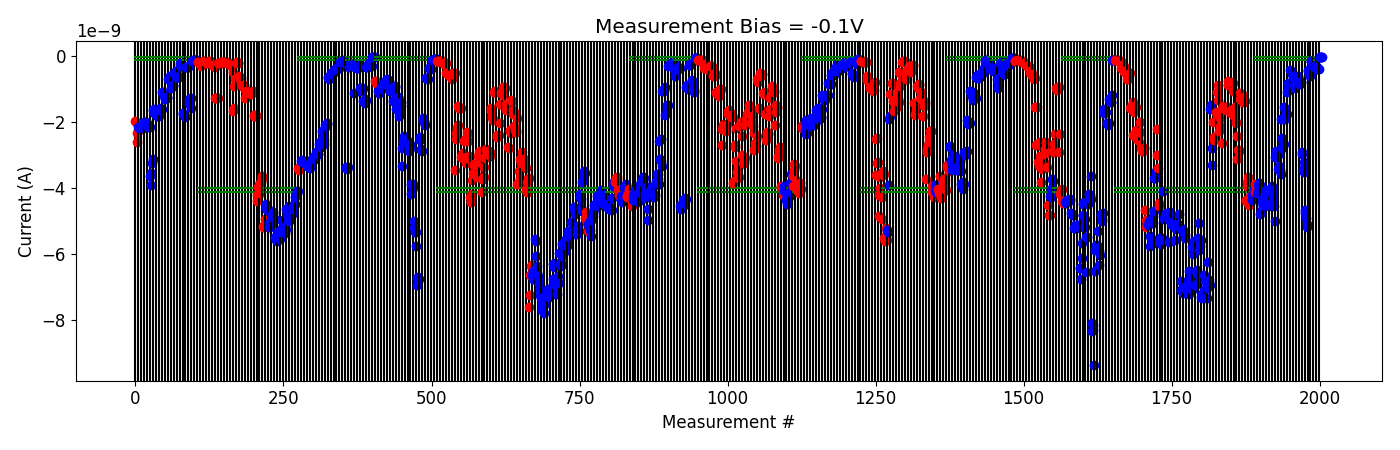

Data behind this chart, as committed beside it:
# pulse_v, pulse_width, num_applied, meas_v, i_0, i_1, i_2, i_3, i_4
-5.000000000000000000e-01, 4.999999999999999774e-07, 1.000000000000000000e+03, -1.000000000000000056e-01, -4.097583164999999757e-09, -3.872381420000000350e-09, -4.094110075000000065e-09, -3.947949215000000122e-09, -3.916525175000000032e-09
-5.000000000000000000e-01, 4.999999999999999774e-07, 1.000000000000000000e+03, -1.000000000000000056e-01, -4.135168965000000146e-09, -3.907194189999999876e-09, -3.828917530000000421e-09, -3.995956755000000043e-09, -3.883282230000000064e-09
-1.000000000000000000e+00, 4.999999999999999774e-07, 1.000000000000000000e+03, -1.000000000000000056e-01, -4.785497030000000281e-09, -4.672889539999999585e-09, -4.400498084999999900e-09, -4.366432990000000070e-09, -4.542878200000000597e-09
-1.500000000000000000e+00, 4.999999999999999774e-07, 1.000000000000000000e+03, -1.000000000000000056e-01, -4.505855735000000532e-09, -4.338383624999999982e-09, -4.455227194999999736e-09, -4.168801715000000213e-09, -4.214234790000000280e-09
-2.000000000000000000e+00, 4.999999999999999774e-07, 1.000000000000000000e+03, -1.000000000000000056e-01, -4.058936494999999840e-09, -4.269919119999999880e-09, -4.354863670000000005e-09, -4.510730814999999799e-09, -4.545918710000000203e-09
-2.500000000000000000e+00, 4.999999999999999774e-07, 1.000000000000000000e+03, -1.000000000000000056e-01, -4.069563469999999696e-09, -4.492316480000000090e-09, -4.126243470000000373e-09, -4.114655355000000025e-09, -3.938607624999999976e-09
-3.000000000000000000e+00, 4.999999999999999774e-07, 1.000000000000000000e+03, -1.000000000000000056e-01, -4.063678474999999692e-09, -4.202790675000000340e-09, -4.342063239999999747e-09, -4.523890160000000070e-09, -4.975668755000000392e-09
-3.500000000000000000e+00, 4.999999999999999774e-07, 1.000000000000000000e+03, -1.000000000000000056e-01, -3.034852639999999890e-09, -2.880856589999999819e-09, -3.006813119999999713e-09, -3.048069234999999799e-09, -2.988100455000000114e-09
-4.000000000000000000e+00, 4.999999999999999774e-07, 1.000000000000000000e+03, -1.000000000000000056e-01, -3.414008924999999948e-09, -3.317756084999999752e-09, -3.379848859999999954e-09, -3.435426624999999747e-09, -3.556771515000000144e-09
-4.500000000000000000e+00, 4.999999999999999774e-07, 1.000000000000000000e+03, -1.000000000000000056e-01, -1.889152090000000248e-09, -2.481438449999999986e-09, -2.786853445000000093e-09, -2.649766475000000160e-09, -2.667120474999999933e-09
-5.000000000000000000e+00, 4.999999999999999774e-07, 1.000000000000000000e+03, -1.000000000000000056e-01, -1.538345299999999916e-09, -1.636396995000000215e-09, -1.885919715000000113e-09, -1.759776065000000045e-09, -1.755809144999999975e-09
-5.500000000000000000e+00, 4.999999999999999774e-07, 1.000000000000000000e+03, -1.000000000000000056e-01, -1.082579834999999987e-09, -9.864479850000000613e-10, -8.038168749999999566e-10, -8.313232650000000477e-10, -9.274859300000000358e-10
-5.500000000000000000e+00, 4.999999999999999774e-07, 1.000000000000000000e+03, -1.000000000000000056e-01, -4.176766180000000500e-10, -4.359971500000000157e-10, -4.428282720000000469e-10, -4.773126980000000235e-10, -5.195163020000000298e-10
-5.500000000000000000e+00, 4.999999999999999774e-07, 1.000000000000000000e+03, -1.000000000000000056e-01, -5.803242739999999912e-10, -6.608074860000001292e-10, -8.740191220000000458e-10, -8.496910160000000067e-10, -9.586810620000001010e-10
-6.000000000000000000e+00, 4.999999999999999774e-07, 1.000000000000000000e+03, -1.000000000000000056e-01, -6.674624620000000784e-10, -6.311674539999999939e-10, -6.568997380000000696e-10, -6.315797320000000311e-10, -5.983372960000000145e-10
-6.500000000000000000e+00, 4.999999999999999774e-07, 1.000000000000000000e+03, -1.000000000000000056e-01, -8.006208180000000169e-10, -7.884336660000000724e-10, -8.444705820000000704e-10, -7.761344680000000583e-10, -7.870735260000000863e-10
-7.000000000000000000e+00, 4.999999999999999774e-07, 1.000000000000000000e+03, -1.000000000000000056e-01, -2.887699700000000179e-09, -2.971909280000000440e-09, -3.399291620000000345e-09, -3.503401700000000252e-09, -3.204144940000000149e-09
-7.500000000000000000e+00, 4.999999999999999774e-07, 1.000000000000000000e+03, -1.000000000000000056e-01, -4.667634325000000490e-09, -4.758228600000000399e-09, -4.911899785000000144e-09, -5.085053499999999391e-09, -5.161776800000000153e-09
-8.000000000000000000e+00, 4.999999999999999774e-07, 1.000000000000000000e+03, -1.000000000000000056e-01, -4.533707759999999898e-10, -4.094435920000000413e-10, -5.472571400000001122e-10, -6.073378100000000604e-10, -4.638935200000000547e-10
-8.000000000000000000e+00, 4.999999999999999774e-07, 1.000000000000000000e+03, -1.000000000000000056e-01, -1.367730299999999880e-10, -1.455028200000000139e-10, -1.259150930000000203e-10, -1.338918900000000336e-10, -1.497981180000000274e-10
-8.000000000000000000e+00, 4.999999999999999774e-07, 1.000000000000000000e+03, -1.000000000000000056e-01, -2.849682809999999827e-10, -3.146134740000000406e-10, -3.114399120000000132e-10, -3.044162699999999993e-10, -3.052107359999999841e-10
-8.500000000000000000e+00, 4.999999999999999774e-07, 1.000000000000000000e+03, -1.000000000000000056e-01, -3.326465480000000329e-10, -3.692408880000000047e-10, -3.889246670000000247e-10, -3.940617189999999978e-10, -3.693692130000000173e-10
-9.000000000000000000e+00, 4.999999999999999774e-07, 1.000000000000000000e+03, -1.000000000000000056e-01, -2.332664819999999913e-11, -2.393675299999999988e-11, -2.216498640000000039e-11, -2.136430980000000097e-11, -2.276647320000000228e-11
